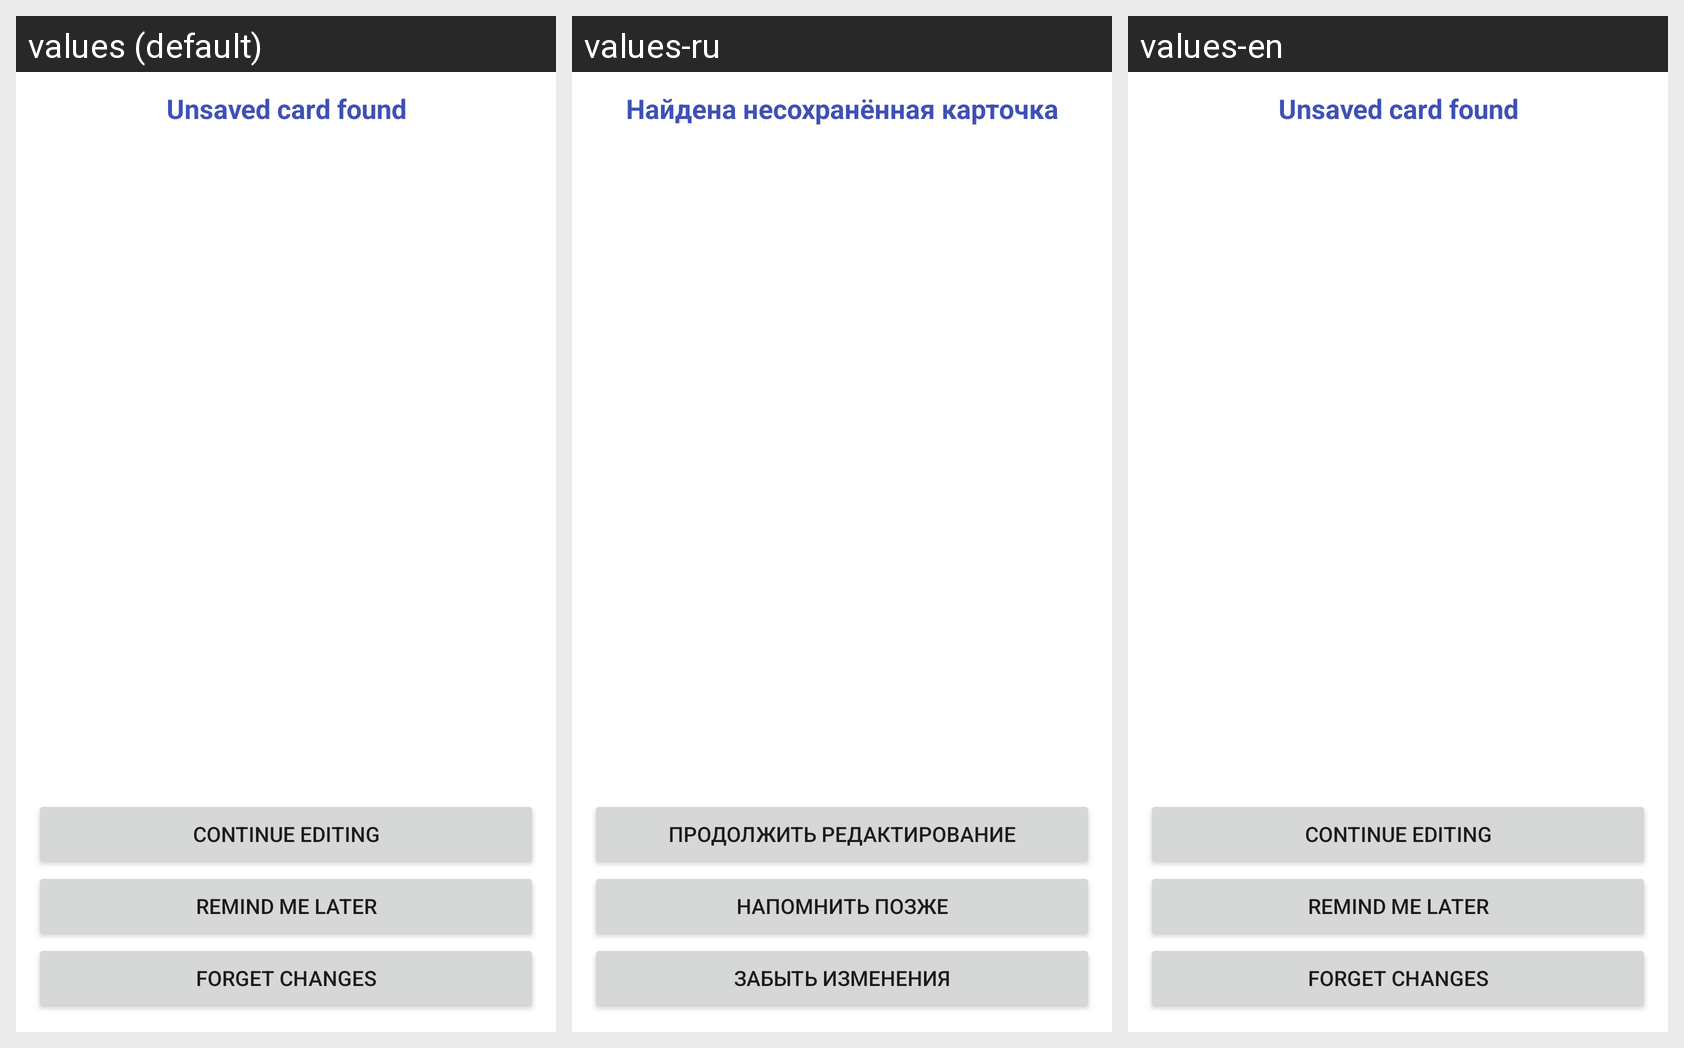

The Android screen above is rendered under several locales of the same app. Produce the string resources it draws, with the default and per-locale values.
Android screen res/layout/draft_restore_dialog.xml rendered under 3 locales, left to right: values (default), values-ru, values-en. Device: Nexus 5 (rendered at 1080×1920; each locale shown at half size, 540×960, under a caption strip naming it); theme AppTheme.
Strings drawn on this screen, with the default value and each locale's value (text and hints the layout hard-codes, and strings that could not be matched under every locale, appear in the picture but are not listed):

DRAFT_RESTORE_DIALOG_title
  values: Unsaved card found
  values-ru: Найдена несохранённая карточка
  values-en: Unsaved card found

DRAFT_RESTORE_DIALOG_confirm
  values: Continue editing
  values-ru: Продолжить редактирование
  values-en: Continue editing

DRAFT_RESTORE_DIALOG_remind_later
  values: Remind me later
  values-ru: Напомнить позже
  values-en: Remind me later

DRAFT_RESTORE_DIALOG_discard
  values: Forget changes
  values-ru: Забыть изменения
  values-en: Forget changes
